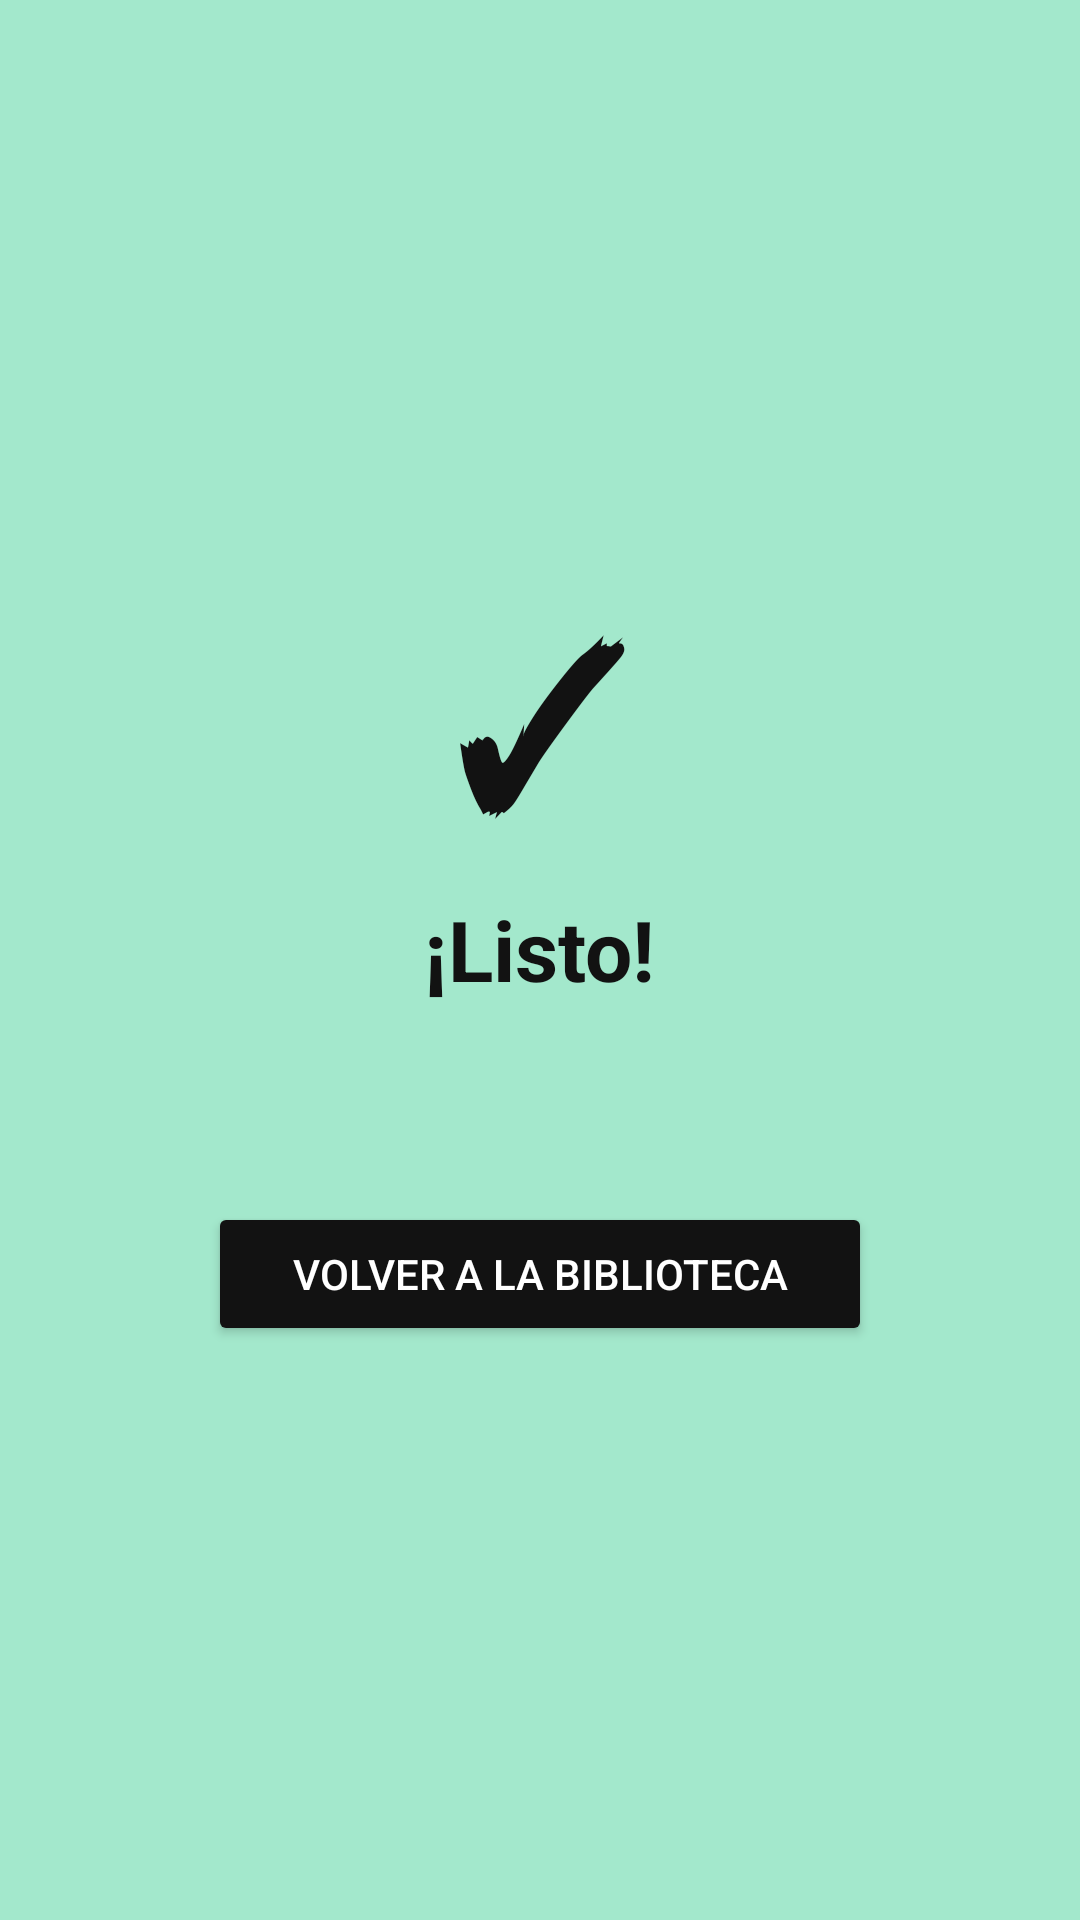

The Android layout XML behind this screen, and the referenced resources:
<!-- AndroidManifest.xml: application theme Theme.Cuicatl -->
<!-- res/layout/activity_thank_you.xml -->
<?xml version="1.0" encoding="utf-8"?>
<LinearLayout xmlns:android="http://schemas.android.com/apk/res/android"
    android:id="@+id/content_root_thanks"
    android:layout_width="match_parent"
    android:layout_height="match_parent"
    android:background="@color/bg_mint"
    android:gravity="center"
    android:orientation="vertical"
    android:padding="32dp">

    <TextView
        android:layout_width="wrap_content"
        android:layout_height="wrap_content"
        android:text="✓"
        android:textColor="@color/text_dark"
        android:textSize="72sp"
        android:textStyle="bold" />

    <TextView
        android:layout_width="wrap_content"
        android:layout_height="wrap_content"
        android:layout_marginTop="8dp"
        android:text="¡Listo!"
        android:textColor="@color/text_dark"
        android:textSize="28sp"
        android:textStyle="bold" />

    <TextView
        android:id="@+id/tvThanksMessage"
        android:layout_width="wrap_content"
        android:layout_height="wrap_content"
        android:layout_marginTop="12dp"
        android:gravity="center"
        android:textColor="@color/text_dark"
        android:textSize="16sp" />

    <Button
        android:id="@+id/btnBackToLibrary"
        android:layout_width="wrap_content"
        android:layout_height="wrap_content"
        android:layout_marginTop="32dp"
        android:backgroundTint="@color/text_dark"
        android:paddingHorizontal="28dp"
        android:text="VOLVER A LA BIBLIOTECA"
        android:textColor="@color/white" />
</LinearLayout>
<!-- resources referenced by this layout -->
<resources>
  <color name="bg_mint">#A3E8CC</color>
  <color name="text_dark">#121212</color>
  <color name="white">#FFFFFFFF</color>
  <style name="Theme.Cuicatl" parent="Base.Theme.Cuicatl" />
  <style name="Base.Theme.Cuicatl" parent="Theme.Material3.DayNight.NoActionBar">
          
          <item name="android:windowBackground">@color/verde_cuicatl</item>
      </style>
  <color name="verde_cuicatl">#A7F3D0</color>
</resources>
